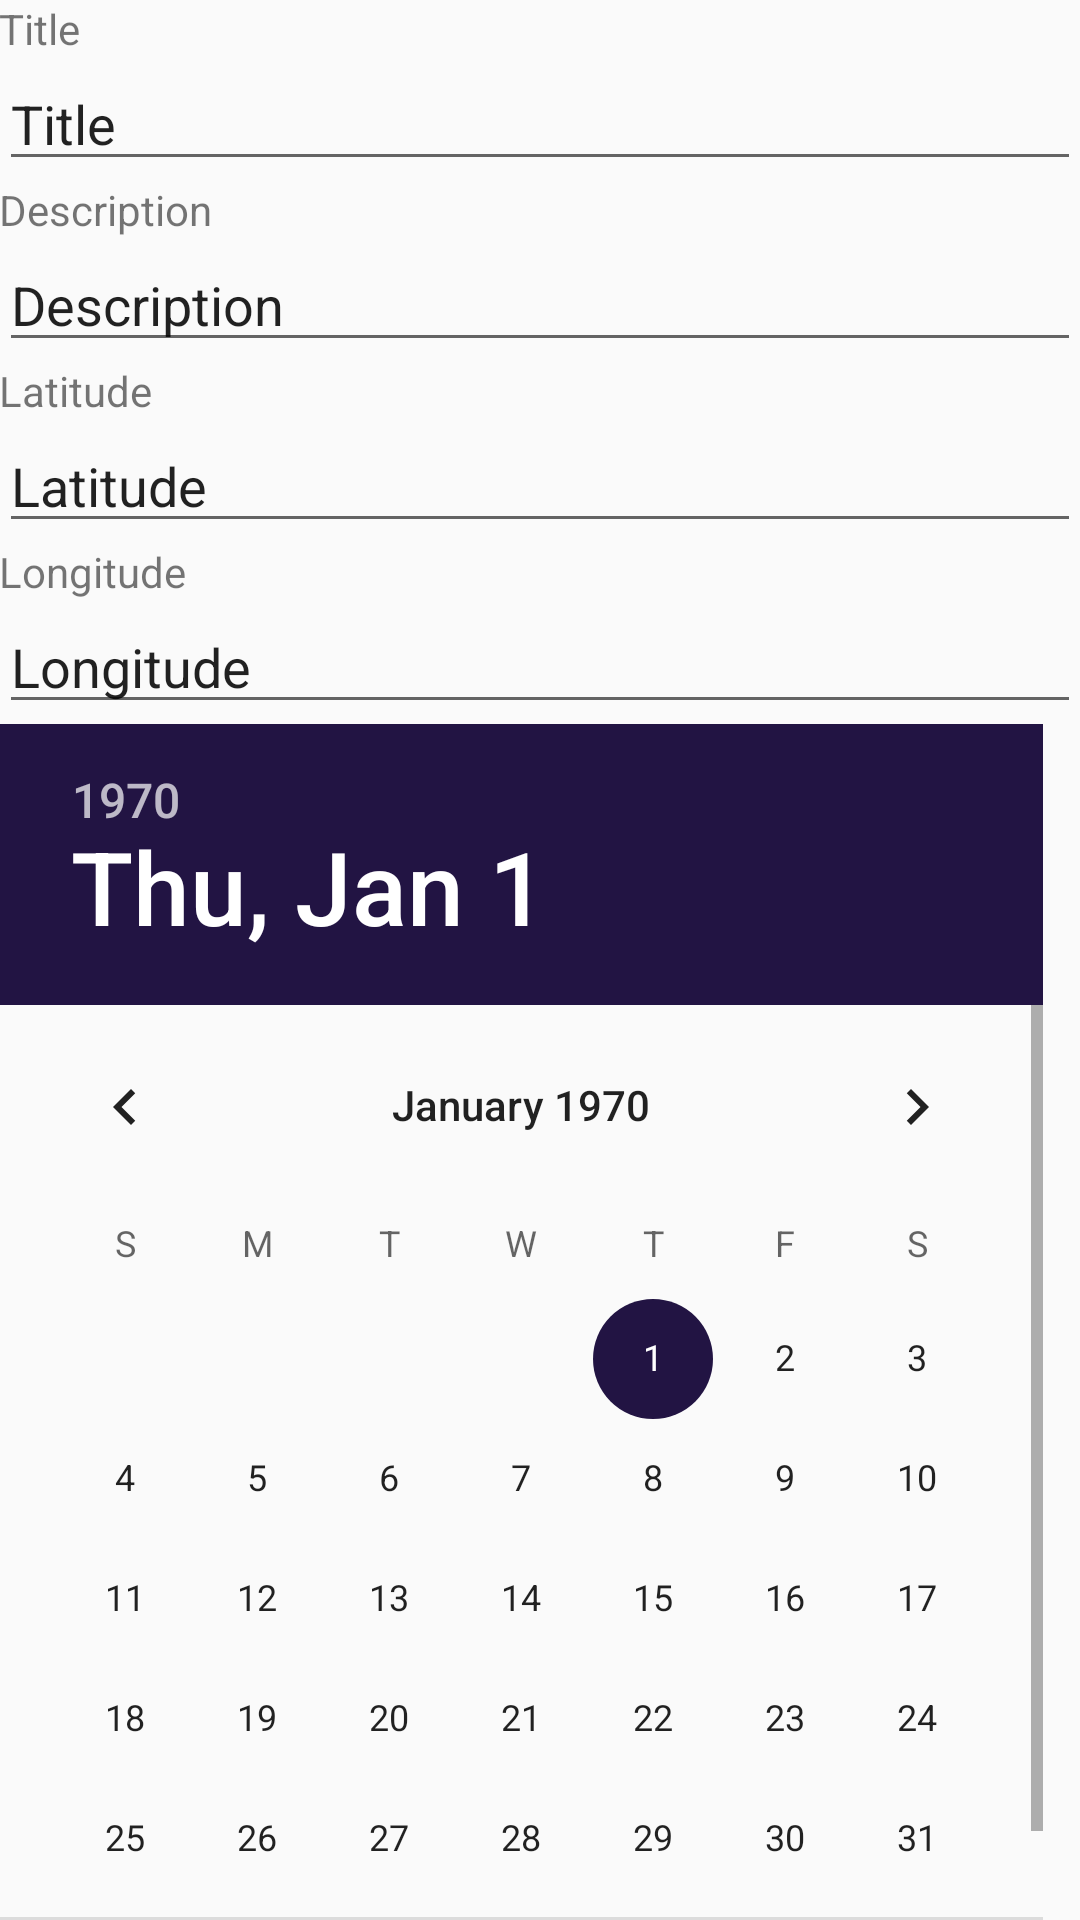

Write the Android layout XML for this screen, with the resource values it uses.
<!-- AndroidManifest.xml: application theme AppTheme -->
<!-- res/layout/activity_edit_item.xml -->
<?xml version="1.0" encoding="utf-8"?>
<RelativeLayout xmlns:android="http://schemas.android.com/apk/res/android"
    xmlns:tools="http://schemas.android.com/tools"
    android:id="@+id/activity_add_item"
    android:layout_width="match_parent"
    android:layout_height="match_parent"
    android:paddingBottom="@dimen/activity_vertical_margin"
    android:paddingLeft="@dimen/activity_horizontal_margin"
    android:paddingRight="@dimen/activity_horizontal_margin"
    android:paddingTop="@dimen/activity_vertical_margin"
    tools:context="cs4720.cs.virginia.edu.testing.AddItemActivity">


    <TextView
        android:text="Title"
        android:layout_width="wrap_content"
        android:layout_height="wrap_content"
        android:layout_alignParentTop="true"
        android:id="@+id/textView5"
        android:layout_alignParentEnd="true"
        android:layout_alignParentStart="true" />

    <EditText
        android:layout_width="wrap_content"
        android:layout_height="wrap_content"
        android:inputType="textPersonName"
        android:text="Title"
        android:ems="10"
        android:layout_below="@+id/textView5"
        android:id="@+id/editText7"
        android:layout_alignParentEnd="true"
        android:layout_alignParentStart="true" />

    <TextView
        android:text="Description"
        android:layout_width="wrap_content"
        android:layout_height="wrap_content"
        android:id="@+id/textView7"
        android:layout_alignParentEnd="true"
        android:layout_below="@+id/editText7"
        android:layout_alignParentStart="true" />

    <EditText
        android:layout_width="wrap_content"
        android:layout_height="wrap_content"
        android:inputType="textPersonName"
        android:text="Description"
        android:ems="10"
        android:layout_below="@+id/textView7"
        android:layout_alignStart="@+id/textView7"
        android:id="@+id/editText8"
        android:layout_alignParentEnd="true" />

    <TextView
        android:text="Latitude"
        android:layout_width="wrap_content"
        android:layout_height="wrap_content"
        android:layout_below="@+id/editText8"
        android:layout_alignStart="@+id/editText8"
        android:id="@+id/textView8"
        android:layout_alignParentEnd="true" />

    <EditText
        android:layout_width="wrap_content"
        android:layout_height="wrap_content"
        android:inputType="textPersonName"
        android:text="Latitude"
        android:ems="10"
        android:layout_below="@+id/textView8"
        android:layout_alignStart="@+id/textView8"
        android:id="@+id/editText9"
        android:layout_alignParentEnd="true" />

    <TextView
        android:text="Longitude"
        android:layout_width="wrap_content"
        android:layout_height="wrap_content"
        android:layout_below="@+id/editText9"
        android:layout_alignStart="@+id/editText9"
        android:id="@+id/textView9"
        android:layout_alignParentEnd="true" />

    <EditText
        android:layout_width="wrap_content"
        android:layout_height="wrap_content"
        android:inputType="textPersonName"
        android:text="Longitude"
        android:ems="10"
        android:layout_below="@+id/textView9"
        android:layout_alignStart="@+id/textView9"
        android:id="@+id/editText10"
        android:layout_alignParentEnd="true" />

    <DatePicker
        android:layout_width="wrap_content"
        android:layout_height="wrap_content"
        android:layout_below="@+id/editText10"
        android:layout_alignParentStart="true"
        android:id="@+id/datePicker3"
        android:layout_alignParentEnd="true" />


</RelativeLayout>
<!-- resources referenced by this layout -->
<resources>
  <style name="AppTheme" parent="Theme.AppCompat.Light.DarkActionBar">
          
          <item name="colorPrimary">@color/colorPrimary</item>
          <item name="colorAccent">@color/colorPrimaryDark</item>
          <item name="colorPrimaryDark">@color/colorAccent</item>
      </style>
  <color name="colorPrimary">#4f80a6</color>
  <color name="colorPrimaryDark">#221443</color>
  <color name="colorAccent">#0f2e63</color>
</resources>
